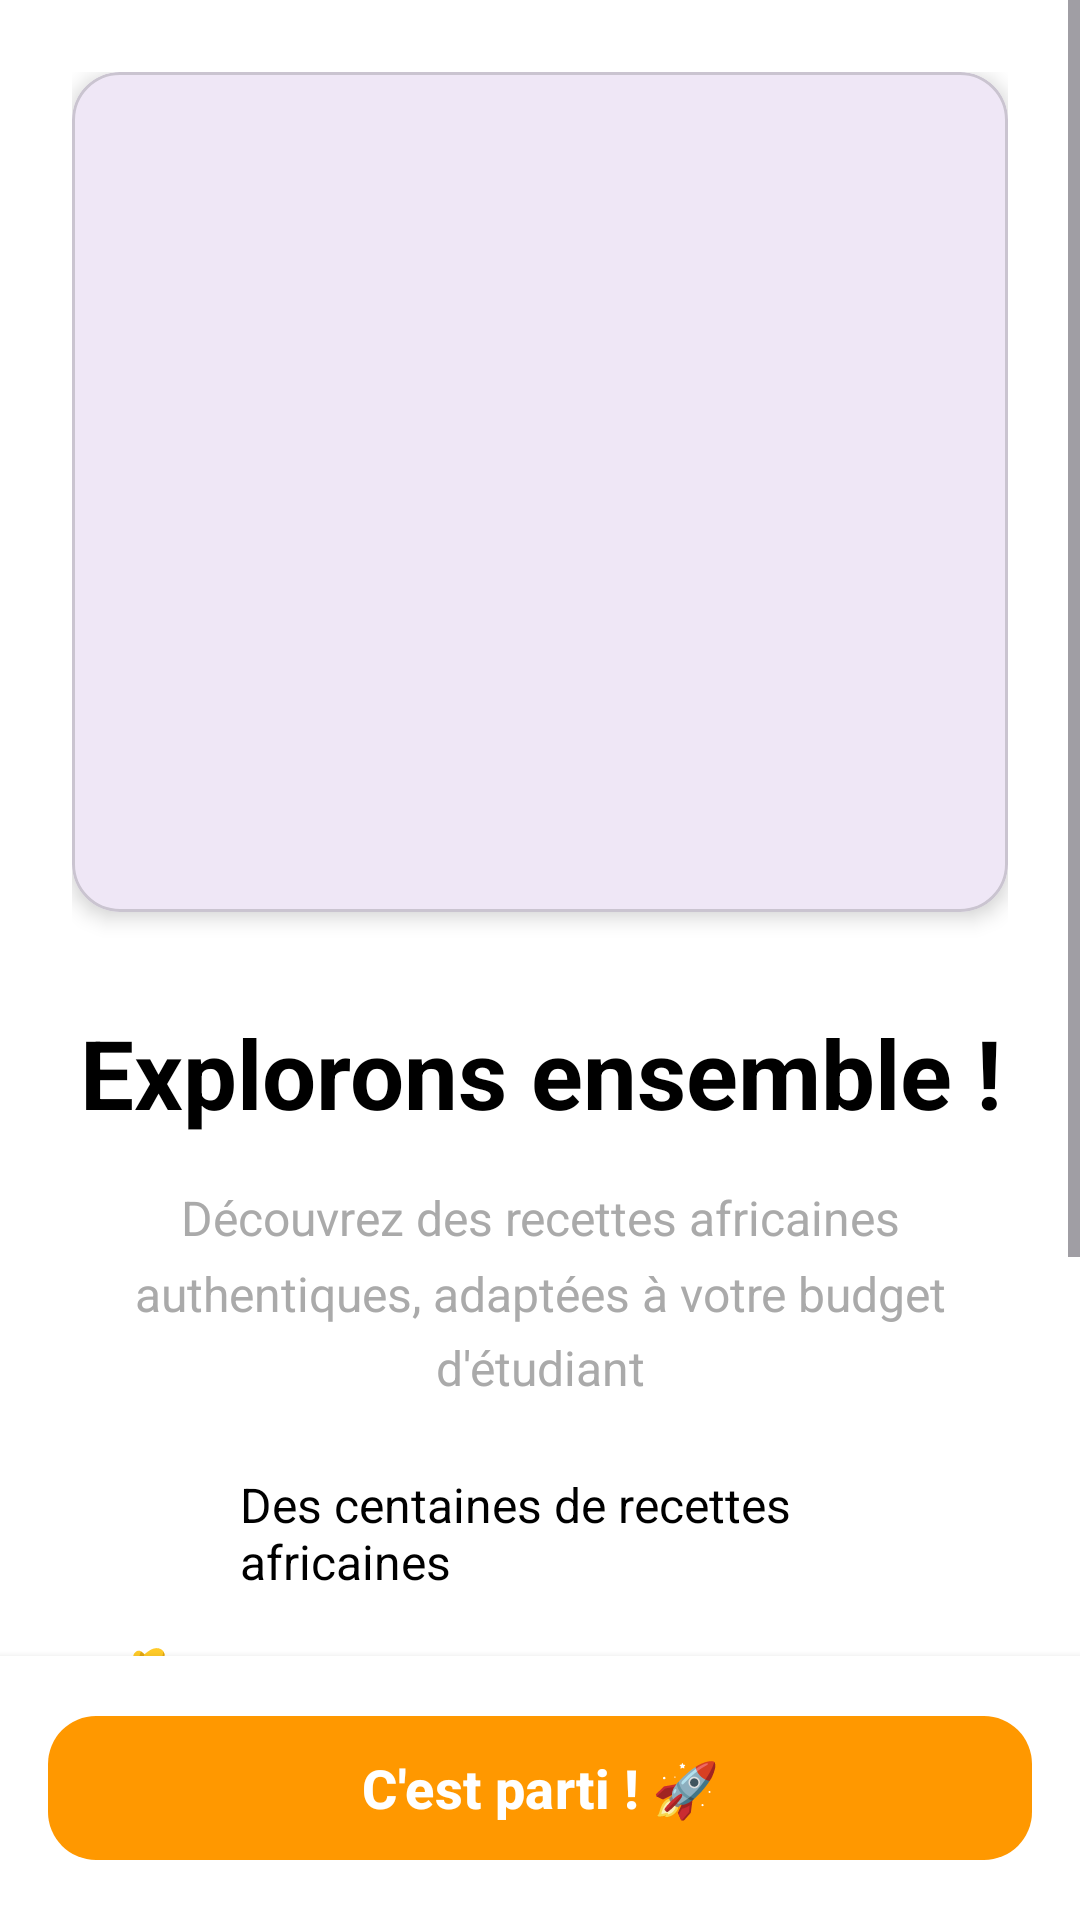

Reconstruct the res/layout file that produces this screen, plus the resources it refers to.
<!-- AndroidManifest.xml: application theme Theme.Cook_camplus -->
<!-- res/layout/activity_onboarding.xml -->
<?xml version="1.0" encoding="utf-8"?>
<LinearLayout xmlns:android="http://schemas.android.com/apk/res/android"
    xmlns:app="http://schemas.android.com/apk/res-auto"
    android:layout_width="match_parent"
    android:layout_height="match_parent"
    android:orientation="vertical"
    android:background="@android:color/white">
    
    <ScrollView
        android:layout_width="match_parent"
        android:layout_height="0dp"
        android:layout_weight="1"
        android:fillViewport="true">
        
        <LinearLayout
            android:layout_width="match_parent"
            android:layout_height="wrap_content"
            android:orientation="vertical"
            android:padding="24dp"
            android:gravity="center">
            
            
            <com.google.android.material.card.MaterialCardView
                android:layout_width="match_parent"
                android:layout_height="280dp"
                android:layout_marginBottom="32dp"
                app:cardCornerRadius="16dp"
                app:cardElevation="4dp">
                
                <ImageView
                    android:layout_width="match_parent"
                    android:layout_height="match_parent"
                    android:src="@drawable/accueil"
                    android:scaleType="centerCrop"
                    android:contentDescription="Image d'accueil" />
                
            </com.google.android.material.card.MaterialCardView>
            
            
            <TextView
                android:layout_width="match_parent"
                android:layout_height="wrap_content"
                android:text="Explorons ensemble !"
                android:textSize="32sp"
                android:textStyle="bold"
                android:textColor="@android:color/black"
                android:textAlignment="center"
                android:layout_marginBottom="16dp" />
            
            
            <TextView
                android:layout_width="match_parent"
                android:layout_height="wrap_content"
                android:text="Découvrez des recettes africaines authentiques, adaptées à votre budget d'étudiant"
                android:textSize="16sp"
                android:textColor="@android:color/darker_gray"
                android:textAlignment="center"
                android:layout_marginBottom="24dp"
                android:lineSpacingMultiplier="1.3" />
            
            
            <LinearLayout
                android:layout_width="match_parent"
                android:layout_height="wrap_content"
                android:orientation="vertical"
                android:layout_marginBottom="16dp">
                
                <LinearLayout
                    android:layout_width="match_parent"
                    android:layout_height="wrap_content"
                    android:orientation="horizontal"
                    android:gravity="center_vertical"
                    android:layout_marginBottom="12dp">
                    
                    <TextView
                        android:layout_width="40dp"
                        android:layout_height="40dp"
                        android:src="@drawable/ic_food"
                        android:textSize="28sp"
                        android:gravity="center" />
                    
                    <TextView
                        android:layout_width="0dp"
                        android:layout_height="wrap_content"
                        android:layout_weight="1"
                        android:text="Des centaines de recettes africaines"
                        android:textSize="16sp"
                        android:textColor="@android:color/black"
                        android:layout_marginStart="16dp" />
                    
                </LinearLayout>
                
                <LinearLayout
                    android:layout_width="match_parent"
                    android:layout_height="wrap_content"
                    android:orientation="horizontal"
                    android:gravity="center_vertical"
                    android:layout_marginBottom="12dp">
                    
                    <TextView
                        android:layout_width="40dp"
                        android:layout_height="40dp"
                        android:text="💰"
                        android:textSize="28sp"
                        android:gravity="center" />
                    
                    <TextView
                        android:layout_width="0dp"
                        android:layout_height="wrap_content"
                        android:layout_weight="1"
                        android:text="Adaptées à votre budget étudiant"
                        android:textSize="16sp"
                        android:textColor="@android:color/black"
                        android:layout_marginStart="16dp" />
                    
                </LinearLayout>
                
                <LinearLayout
                    android:layout_width="match_parent"
                    android:layout_height="wrap_content"
                    android:orientation="horizontal"
                    android:gravity="center_vertical"
                    android:layout_marginBottom="12dp">
                    
                    <TextView
                        android:layout_width="40dp"
                        android:layout_height="40dp"
                        android:src="@drawable/ic_heart"
                        android:textSize="28sp"
                        android:gravity="center" />
                    
                    <TextView
                        android:layout_width="0dp"
                        android:layout_height="wrap_content"
                        android:layout_weight="1"
                        android:text="Respecte vos allergies alimentaires"
                        android:textSize="16sp"
                        android:textColor="@android:color/black"
                        android:layout_marginStart="16dp" />
                    
                </LinearLayout>
                
                <LinearLayout
                    android:layout_width="match_parent"
                    android:layout_height="wrap_content"
                    android:orientation="horizontal"
                    android:gravity="center_vertical">
                    
                    <TextView
                        android:layout_width="40dp"
                        android:layout_height="40dp"
                        android:src="@drawable/ic_phone"
                        android:textSize="28sp"
                        android:gravity="center" />
                    
                    <TextView
                        android:layout_width="0dp"
                        android:layout_height="wrap_content"
                        android:layout_weight="1"
                        android:text="Tutoriels vidéo étape par étape"
                        android:textSize="16sp"
                        android:textColor="@android:color/black"
                        android:layout_marginStart="16dp" />
                    
                </LinearLayout>
                
            </LinearLayout>
            
        </LinearLayout>
        
    </ScrollView>
    
    
    <LinearLayout
        android:layout_width="match_parent"
        android:layout_height="wrap_content"
        android:orientation="vertical"
        android:padding="16dp"
        android:background="@android:color/white"
        android:elevation="4dp">
        
        <com.google.android.material.button.MaterialButton
            android:id="@+id/btn_start"
            android:layout_width="match_parent"
            android:layout_height="56dp"
            android:text="C'est parti ! 🚀"
            android:textSize="18sp"
            android:textStyle="bold"
            app:cornerRadius="16dp"
            app:backgroundTint="#FF9800" />
        
    </LinearLayout>
    
</LinearLayout>
<!-- resources referenced by this layout -->
<resources>
  <!-- drawable ic_food (drawable) -->
  <vector xmlns:android="http://schemas.android.com/apk/res/android"
      android:width="24dp"
      android:height="24dp"
      android:viewportWidth="24"
      android:viewportHeight="24">
      <path
          android:fillColor="#FFFF5722"
          android:pathData="M8.1,13.34l2.83,-2.83L3.91,3.5c-1.56,1.56 -1.56,4.09 0,5.66l4.19,4.18zM14.88,11.53c1.53,0.71 3.68,0.21 5.27,-1.38 1.91,-1.91 2.28,-4.65 0.81,-6.12 -1.46,-1.46 -4.2,-1.1 -6.12,0.81 -1.59,1.59 -2.09,3.74 -1.38,5.27L3.7,19.87l1.41,1.41L12,14.41l6.88,6.88 1.41,-1.41L13.41,13l1.47,-1.47z"/>
  </vector>
  <!-- drawable ic_heart (drawable) -->
  <vector xmlns:android="http://schemas.android.com/apk/res/android"
      android:width="24dp"
      android:height="24dp"
      android:viewportWidth="24"
      android:viewportHeight="24">
      <path
          android:fillColor="#FFF44336"
          android:pathData="M12,21.35l-1.45,-1.32C5.4,15.36 2,12.28 2,8.5 2,5.42 4.42,3 7.5,3c1.74,0 3.41,0.81 4.5,2.09C13.09,3.81 14.76,3 16.5,3 19.58,3 22,5.42 22,8.5c0,3.78 -3.4,6.86 -8.55,11.54L12,21.35z"/>
  </vector>
  <!-- drawable ic_phone (drawable) -->
  <vector xmlns:android="http://schemas.android.com/apk/res/android"
      android:width="24dp"
      android:height="24dp"
      android:viewportWidth="24"
      android:viewportHeight="24">
      <path
          android:fillColor="#FF2196F3"
          android:pathData="M17,1.01L7,1c-1.1,0 -2,0.9 -2,2v18c0,1.1 0.9,2 2,2h10c1.1,0 2,-0.9 2,-2V3c0,-1.1 -0.9,-1.99 -2,-1.99zM17,19H7V5h10v14z"/>
  </vector>
  <style name="Theme.Cook_camplus" parent="Base.Theme.Cook_camplus" />
  <style name="Base.Theme.Cook_camplus" parent="Theme.Material3.DayNight.NoActionBar">
          
          
      </style>
</resources>
